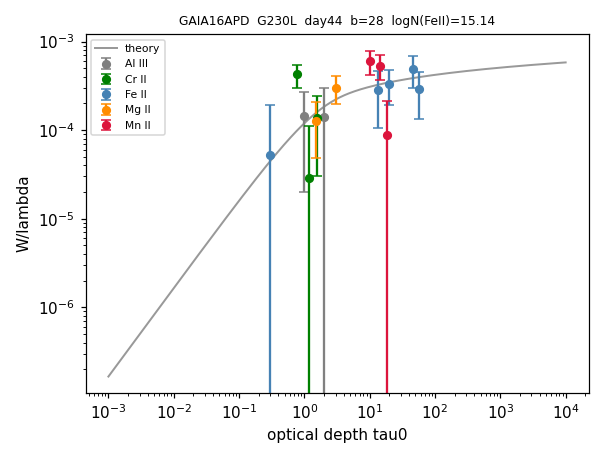

Source data for this figure (header and first rows):
ion, logN, n_lines
Al III, 13.56, 2
Cr II, 14.13, 3
Fe II, 15.14, 5
Mg II, 13.52, 2
Mn II, 14.57, 3
